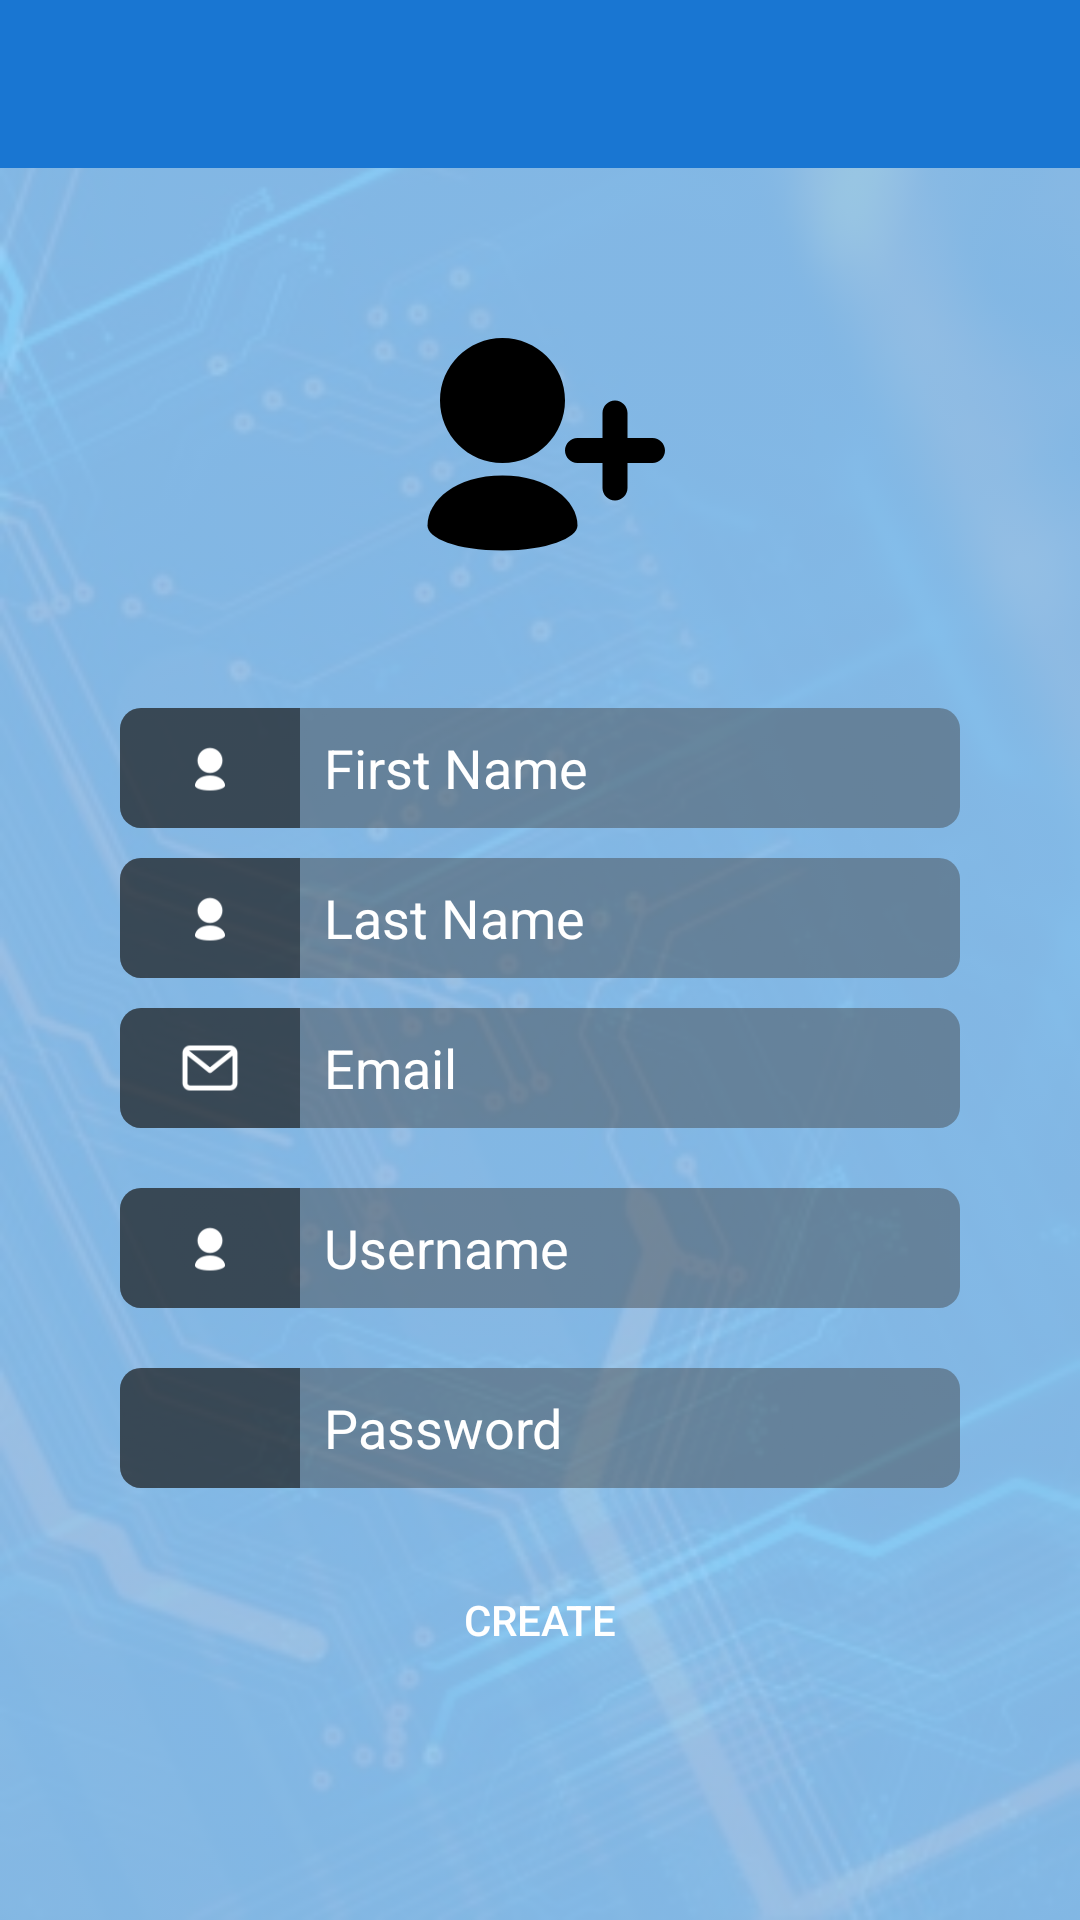

This screen was rendered from an Android layout file. Write that file and the resources it references.
<!-- AndroidManifest.xml: application theme AppTheme -->
<!-- res/layout/activity_add_user.xml -->
<?xml version="1.0" encoding="utf-8"?>
<RelativeLayout xmlns:android="http://schemas.android.com/apk/res/android"
    xmlns:app="http://schemas.android.com/apk/res-auto"
    xmlns:tools="http://schemas.android.com/tools"
    android:layout_width="match_parent"
    android:layout_height="match_parent"
    android:background="@drawable/cari_background_image"
    android:backgroundTint="@color/blue_200_overlay"
    android:backgroundTintMode="src_over"
    tools:context=".AddUserActivity">
    
    <com.google.android.material.appbar.AppBarLayout
        android:id="@+id/app_bar_layout"
        android:layout_width="match_parent"
        android:layout_height="wrap_content"
        android:fitsSystemWindows="true"
        android:theme="@style/ThemeOverlay.AppCompat.Dark.ActionBar">

        <androidx.appcompat.widget.Toolbar
            android:id="@+id/toolbar"
            android:layout_width="match_parent"
            android:layout_height="?attr/actionBarSize"
            android:background="?attr/colorPrimary"
            android:theme="@style/ThemeOverlay.AppCompat.Dark.ActionBar"
            app:contentInsetStartWithNavigation="0dp"
            app:popupTheme="@style/ThemeOverlay.AppCompat.Light" />

    </com.google.android.material.appbar.AppBarLayout>


    <LinearLayout
        android:layout_width="match_parent"
        android:layout_height="wrap_content"
        android:layout_below="@id/app_bar_layout"
        android:layout_centerInParent="true"
        android:layout_margin="40dp"
        android:orientation="vertical">

        <ImageView
            android:layout_width="100dp"
            android:layout_height="100dp"
            android:layout_gravity="center_horizontal"
            android:layout_marginBottom="40dp"
            android:src="@drawable/create_user_logo" />


        <LinearLayout
            android:layout_width="match_parent"
            android:layout_height="40dp"
            android:layout_marginBottom="10dp"
            android:background="@drawable/create_user_edit_text"
            android:orientation="horizontal">


            <ImageView
                android:layout_width="60dp"
                android:layout_height="match_parent"
                android:background="@drawable/create_user_image_corner"
                android:padding="10dp"
                android:src="@drawable/create_user" />

            <EditText
                android:id="@+id/txt_first_name"
                android:layout_width="match_parent"
                android:layout_height="wrap_content"
                android:layout_gravity="center_vertical"
                android:background="#00000000"
                android:hint="First Name"
                android:inputType="textPersonName"
                android:paddingStart="8dp"
                android:textAppearance="@style/Base.TextAppearance.AppCompat.Medium"
                android:textColor="@android:color/white"
                android:textColorHint="@android:color/white" />
        </LinearLayout>

        <LinearLayout
            android:layout_width="match_parent"
            android:layout_height="40dp"
            android:layout_marginBottom="10dp"
            android:background="@drawable/create_user_edit_text"
            android:orientation="horizontal">

            <ImageView
                android:layout_width="60dp"
                android:layout_height="match_parent"
                android:background="@drawable/create_user_image_corner"
                android:padding="10dp"
                android:src="@drawable/create_user" />

            <EditText
                android:id="@+id/txt_last_name"
                android:layout_width="match_parent"
                android:layout_height="wrap_content"
                android:layout_gravity="center_vertical"
                android:background="#00000000"
                android:hint="Last Name"
                android:inputType="textPersonName"
                android:paddingStart="8dp"
                android:textAppearance="@style/Base.TextAppearance.AppCompat.Medium"
                android:textColor="@android:color/white"
                android:textColorHint="@android:color/white" />
        </LinearLayout>

        <LinearLayout
            android:layout_width="match_parent"
            android:layout_height="40dp"
            android:layout_marginBottom="20dp"
            android:background="@drawable/create_user_edit_text"
            android:orientation="horizontal">

            <ImageView
                android:layout_width="60dp"
                android:layout_height="match_parent"
                android:background="@drawable/create_user_image_corner"
                android:padding="10dp"
                android:src="@drawable/create_user_mail" />

            <EditText
                android:id="@+id/txt_email"
                android:layout_width="match_parent"
                android:layout_height="wrap_content"
                android:layout_gravity="center_vertical"
                android:background="#00000000"
                android:hint="Email"
                android:inputType="textEmailAddress"
                android:paddingStart="8dp"
                android:textAppearance="@style/Base.TextAppearance.AppCompat.Medium"
                android:textColor="@android:color/white"
                android:textColorHint="@android:color/white" />
        </LinearLayout>

        <LinearLayout
            android:layout_width="match_parent"
            android:layout_height="40dp"
            android:layout_marginBottom="20dp"
            android:background="@drawable/create_user_edit_text"
            android:orientation="horizontal">

            <ImageView
                android:layout_width="60dp"
                android:layout_height="match_parent"
                android:background="@drawable/create_user_image_corner"
                android:padding="10dp"
                android:src="@drawable/create_user" />

            <EditText
                android:id="@+id/txt_username"
                android:layout_width="match_parent"
                android:layout_height="wrap_content"
                android:layout_gravity="center_vertical"
                android:background="#00000000"
                android:hint="Username"
                android:inputType="text"
                android:paddingStart="8dp"
                android:textAppearance="@style/Base.TextAppearance.AppCompat.Medium"
                android:textColor="@android:color/white"
                android:textColorHint="@android:color/white" />
        </LinearLayout>

        <LinearLayout
            android:layout_width="match_parent"
            android:layout_height="40dp"
            android:layout_marginBottom="20dp"
            android:background="@drawable/create_user_edit_text"
            android:orientation="horizontal">

            <ImageView
                android:layout_width="60dp"
                android:layout_height="match_parent"
                android:background="@drawable/create_user_image_corner"
                android:padding="10dp"
                android:src="@drawable/ic_lock" />

            <com.google.android.material.textfield.TextInputEditText
                android:id="@+id/txt_password"
                android:layout_width="match_parent"
                android:layout_height="wrap_content"
                android:layout_gravity="center_vertical"
                android:background="#00000000"
                android:hint="Password"
                android:inputType="textPassword"
                android:paddingStart="8dp"
                android:textAppearance="@style/Base.TextAppearance.AppCompat.Medium"
                android:textColor="@android:color/white"
                android:textColorHint="@android:color/white" />
        </LinearLayout>


        <Button
            android:id="@+id/btn_create"
            android:layout_width="match_parent"
            android:layout_height="wrap_content"
            android:layout_gravity="center_horizontal"
            android:layout_marginStart="25dp"
            android:layout_marginEnd="25dp"
            android:background="@drawable/create_user_button"
            android:onClick="createClick"
            android:text="Create"
            android:textColor="#fff" />

    </LinearLayout>

</RelativeLayout>
<!-- resources referenced by this layout -->
<resources>
  <color name="blue_200_overlay">#E690CAF9</color>
  <!-- drawable cari_background_image: jpg bitmap (drawable, 49537 bytes) -->
  <!-- drawable create_user: png bitmap (drawable, 802 bytes) -->
  <!-- drawable create_user_edit_text (drawable) -->
  <shape xmlns:android="http://schemas.android.com/apk/res/android"
      android:shape="rectangle">
  
      <solid android:color="#73424242" />
      <corners android:radius="7dp" />
  
  </shape>
  <!-- drawable create_user_image_corner (drawable) -->
  <shape xmlns:android="http://schemas.android.com/apk/res/android"
      android:shape="rectangle">
  
      <solid android:color="#73000000" />
      <corners android:bottomLeftRadius="7dp"
               android:topLeftRadius="7dp" />
  
  </shape>
  <!-- drawable create_user_logo (drawable) -->
  <vector xmlns:android="http://schemas.android.com/apk/res/android"
      android:width="24dp"
      android:height="24dp"
      android:viewportWidth="24"
      android:viewportHeight="24">
    <path
        android:fillColor="#FF000000"
        android:pathData="M9,14c1.381,0 2.631,-0.56 3.536,-1.465C13.44,11.631 14,10.381 14,9s-0.56,-2.631 -1.464,-3.535C11.631,4.56 10.381,4 9,4S6.369,4.56 5.464,5.465C4.56,6.369 4,7.619 4,9s0.56,2.631 1.464,3.535C6.369,13.44 7.619,14 9,14z"/>
    <path
        android:fillColor="#FF000000"
        android:pathData="M9,21c3.518,0 6,-1 6,-2c0,-2 -2.354,-4 -6,-4c-3.75,0 -6,2 -6,4C3,20 5.25,21 9,21z"/>
    <path
        android:fillColor="#FF000000"
        android:pathData="M21,12h-2v-2c0,-0.553 -0.447,-1 -1,-1s-1,0.447 -1,1v2h-2c-0.553,0 -1,0.447 -1,1s0.447,1 1,1h2v2c0,0.553 0.447,1 1,1s1,-0.447 1,-1v-2h2c0.553,0 1,-0.447 1,-1S21.553,12 21,12z"/>
  </vector>
  <!-- drawable create_user_mail: png bitmap (drawable, 983 bytes) -->
  <style name="AppTheme" parent="Theme.AppCompat.Light.NoActionBar">
          
          <item name="colorPrimary">@color/colorPrimary</item>
          <item name="colorPrimaryDark">@color/colorPrimaryDark</item>
          <item name="colorAccent">@color/colorAccent</item>
      </style>
  <color name="colorPrimary">#1976D2</color>
  <color name="colorPrimaryDark">#1565C0</color>
  <color name="colorAccent">#FF4081</color>
</resources>
